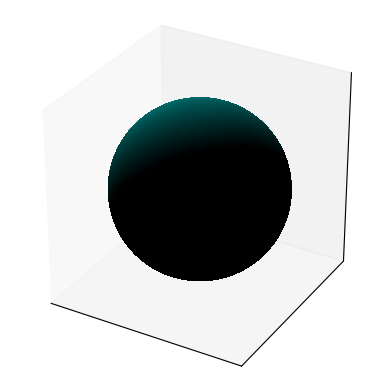

Here is the Python script that generated this plot:
import numpy as np
import matplotlib.pyplot as plt
from matplotlib.animation import FuncAnimation

# Create sphere coordinates
phi, theta = np.mgrid[0.0:np.pi:100j, 0.0:2*np.pi:100j]
x = np.sin(phi) * np.cos(theta)
y = np.sin(phi) * np.sin(theta)
z = np.cos(phi)

# Base color (teal)
base_color = np.array([0.0, 0.5, 0.5])

# Fixed light direction from upper-left (normalized)
light_dir = np.array([-1.0, 1.0, 1.0])
light_dir /= np.linalg.norm(light_dir)

fig = plt.figure()
ax = fig.add_subplot(111, projection='3d')
ax.set_box_aspect([1,1,1])

# Hide the axes
ax.set_xticks([])
ax.set_yticks([])
ax.set_zticks([])
ax.set_xlim([-1.2, 1.2])
ax.set_ylim([-1.2, 1.2])
ax.set_zlim([-1.2, 1.2])

# Compute normals
normals = np.stack((x, y, z), axis=-1)

# Initial shading
dot = np.einsum('ijk,k->ij', normals, light_dir)
intensity = np.clip(dot, 0, 1)
colors = base_color * intensity[..., None]

surf = ax.plot_surface(x, y, z, rstride=1, cstride=1, facecolors=colors, linewidth=0, antialiased=False, shade=False)

# Animation function to rotate sphere around z-axis

def update(frame):
    angle = np.radians(frame)
    cos_a = np.cos(angle)
    sin_a = np.sin(angle)
    x_rot = cos_a * x - sin_a * y
    y_rot = sin_a * x + cos_a * y
    normals_rot = np.stack((x_rot, y_rot, z), axis=-1)
    dot = np.einsum('ijk,k->ij', normals_rot, light_dir)
    intensity = np.clip(dot, 0, 1)
    colors = base_color * intensity[..., None]
    surf.set_facecolors(colors)
    surf.remove()
    return ax.plot_surface(x_rot, y_rot, z, rstride=1, cstride=1,
                           facecolors=colors, linewidth=0,
                           antialiased=False, shade=False)

ani = FuncAnimation(fig, update, frames=np.linspace(0, 360, 120), interval=50)

plt.show()
